Labelled photos from "dataset_scientific_split", an image-classification folder in singuyen0312e9/MangoLeaf. The possible labels are: anthracnose, bacterial canker, bacterial spot, cutting weevil, die back, gall midge, healthy, powdery mildew, sooty mould.

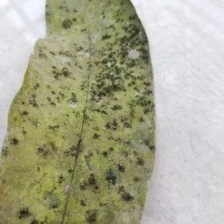
Label: sooty mould

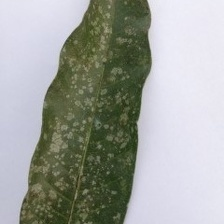
Label: powdery mildew

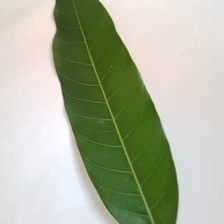
Label: healthy

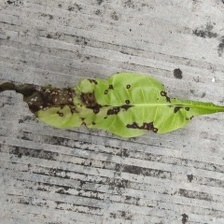
Label: bacterial spot

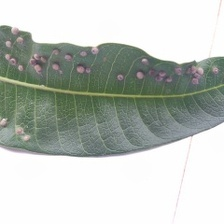
Label: gall midge

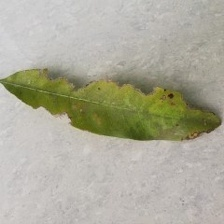
Label: bacterial canker
